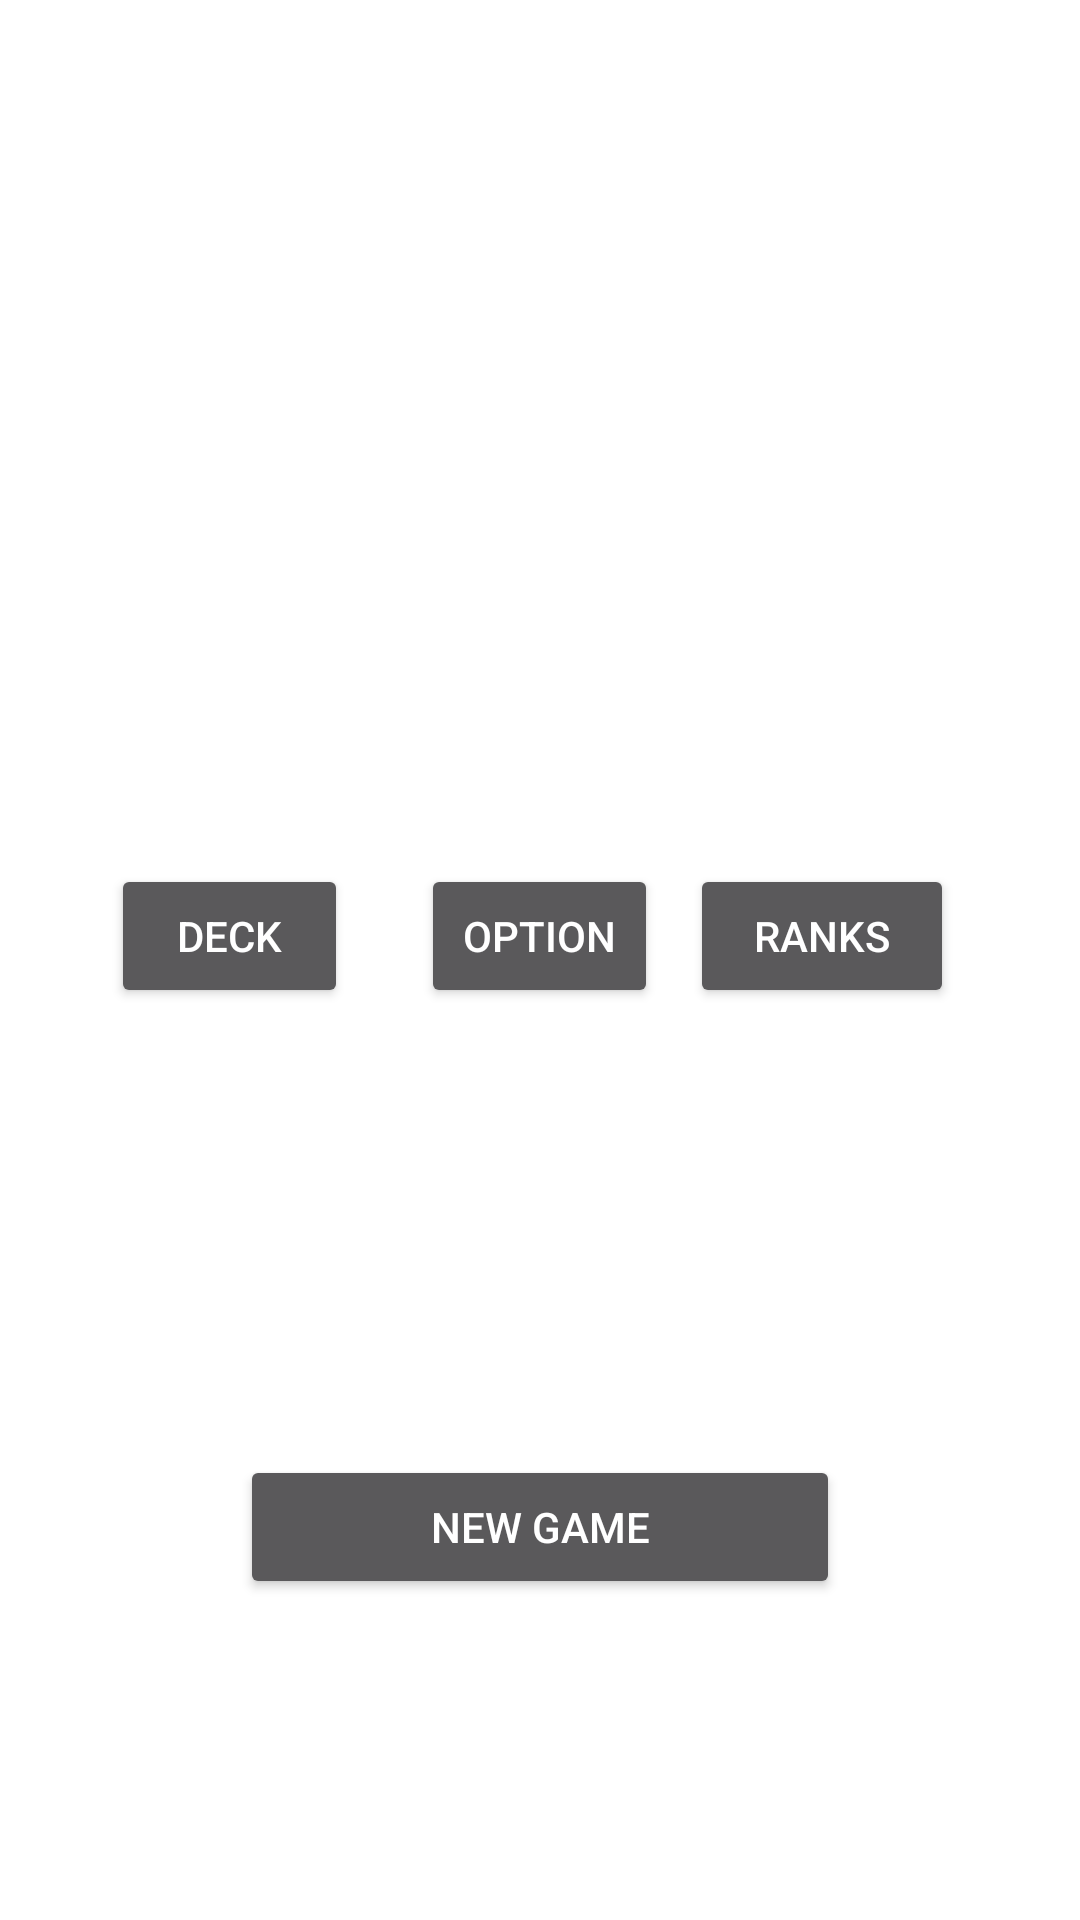

Here is an Android app screen rendered from its layout file. Give the layout XML and the strings, colors and styles it references.
<!-- AndroidManifest.xml: application theme Theme.AppCompat.NoActionBar -->
<!-- res/layout/activity_cups.xml -->
<?xml version="1.0" encoding="utf-8"?>
<RelativeLayout xmlns:android="http://schemas.android.com/apk/res/android"
    xmlns:app="http://schemas.android.com/apk/res-auto"
    xmlns:tools="http://schemas.android.com/tools"
    android:id="@+id/activity_cups"
    android:layout_width="match_parent"
    android:layout_height="match_parent"
    android:orientation="vertical"
    android:gravity="center"
    android:background="@color/white"
    tools:context="com.example.yaovi.yaovidemo.Cups">

    <FrameLayout
        android:id="@+id/frame"
        android:layout_width="match_parent"
        android:layout_height="match_parent"></FrameLayout>

    <android.support.v4.view.ViewPager
        android:id="@+id/viewPager"
        android:layout_width="100dp"
        android:layout_height="200dp"
        android:layout_above="@+id/deck_button"
        android:layout_centerHorizontal="true"
        android:layout_marginBottom="18dp"></android.support.v4.view.ViewPager>

    <Button
        android:id="@+id/deck_button"
        android:layout_width="79dp"
        android:layout_height="wrap_content"
        android:text="Deck"
        android:layout_marginBottom="7dp"
        android:layout_above="@+id/middle"
        android:layout_alignEnd="@+id/left"
        android:layout_marginEnd="10dp" />

    <Button
        android:id="@+id/deck_button2"
        android:layout_width="79dp"
        android:layout_height="wrap_content"
        android:layout_alignBaseline="@+id/deck_button"
        android:layout_alignBottom="@+id/deck_button"
        android:layout_centerHorizontal="true"
        android:text="Option" />


    <Button
        android:id="@+id/new_game"
        android:layout_width="200dp"
        android:layout_height="wrap_content"
        android:text="New Game"
        android:layout_marginBottom="107dp"
        android:layout_alignParentBottom="true"
        android:layout_centerHorizontal="true" />

    <ImageView
        android:id="@+id/middle"
        android:layout_width="60dp"
        android:layout_height="100dp"
        android:src="@drawable/ic_cardback"
        android:layout_above="@+id/new_game"
        android:layout_centerHorizontal="true"
        android:layout_marginBottom="42dp" />

    <ImageView
        android:id="@+id/left"
        android:layout_width="60dp"
        android:layout_height="100dp"
        android:layout_alignTop="@+id/middle"
        android:layout_marginEnd="24dp"
        android:layout_marginRight="60dp"
        android:layout_toStartOf="@+id/middle"
        android:src="@drawable/ic_cardback" />

    <ImageView
        android:id="@+id/right"
        android:layout_width="60dp"
        android:layout_height="100dp"
        android:layout_alignTop="@+id/middle"
        android:layout_marginLeft="60dp"
        android:layout_marginStart="29dp"
        android:layout_toEndOf="@+id/middle"
        android:src="@drawable/ic_cardback" />

    <Button
        android:id="@+id/button3"
        android:layout_width="wrap_content"
        android:layout_height="wrap_content"
        android:layout_alignBaseline="@+id/deck_button2"
        android:layout_alignBottom="@+id/deck_button2"
        android:layout_toEndOf="@+id/viewPager"
        android:text="Ranks" />


</RelativeLayout>
<!-- resources referenced by this layout -->
<resources>

  <!-- not gathered from this repository: default colours our renderer supplied (Android Studio template values) -->
  <color name="white">#FFFFFFFF</color>
</resources>
